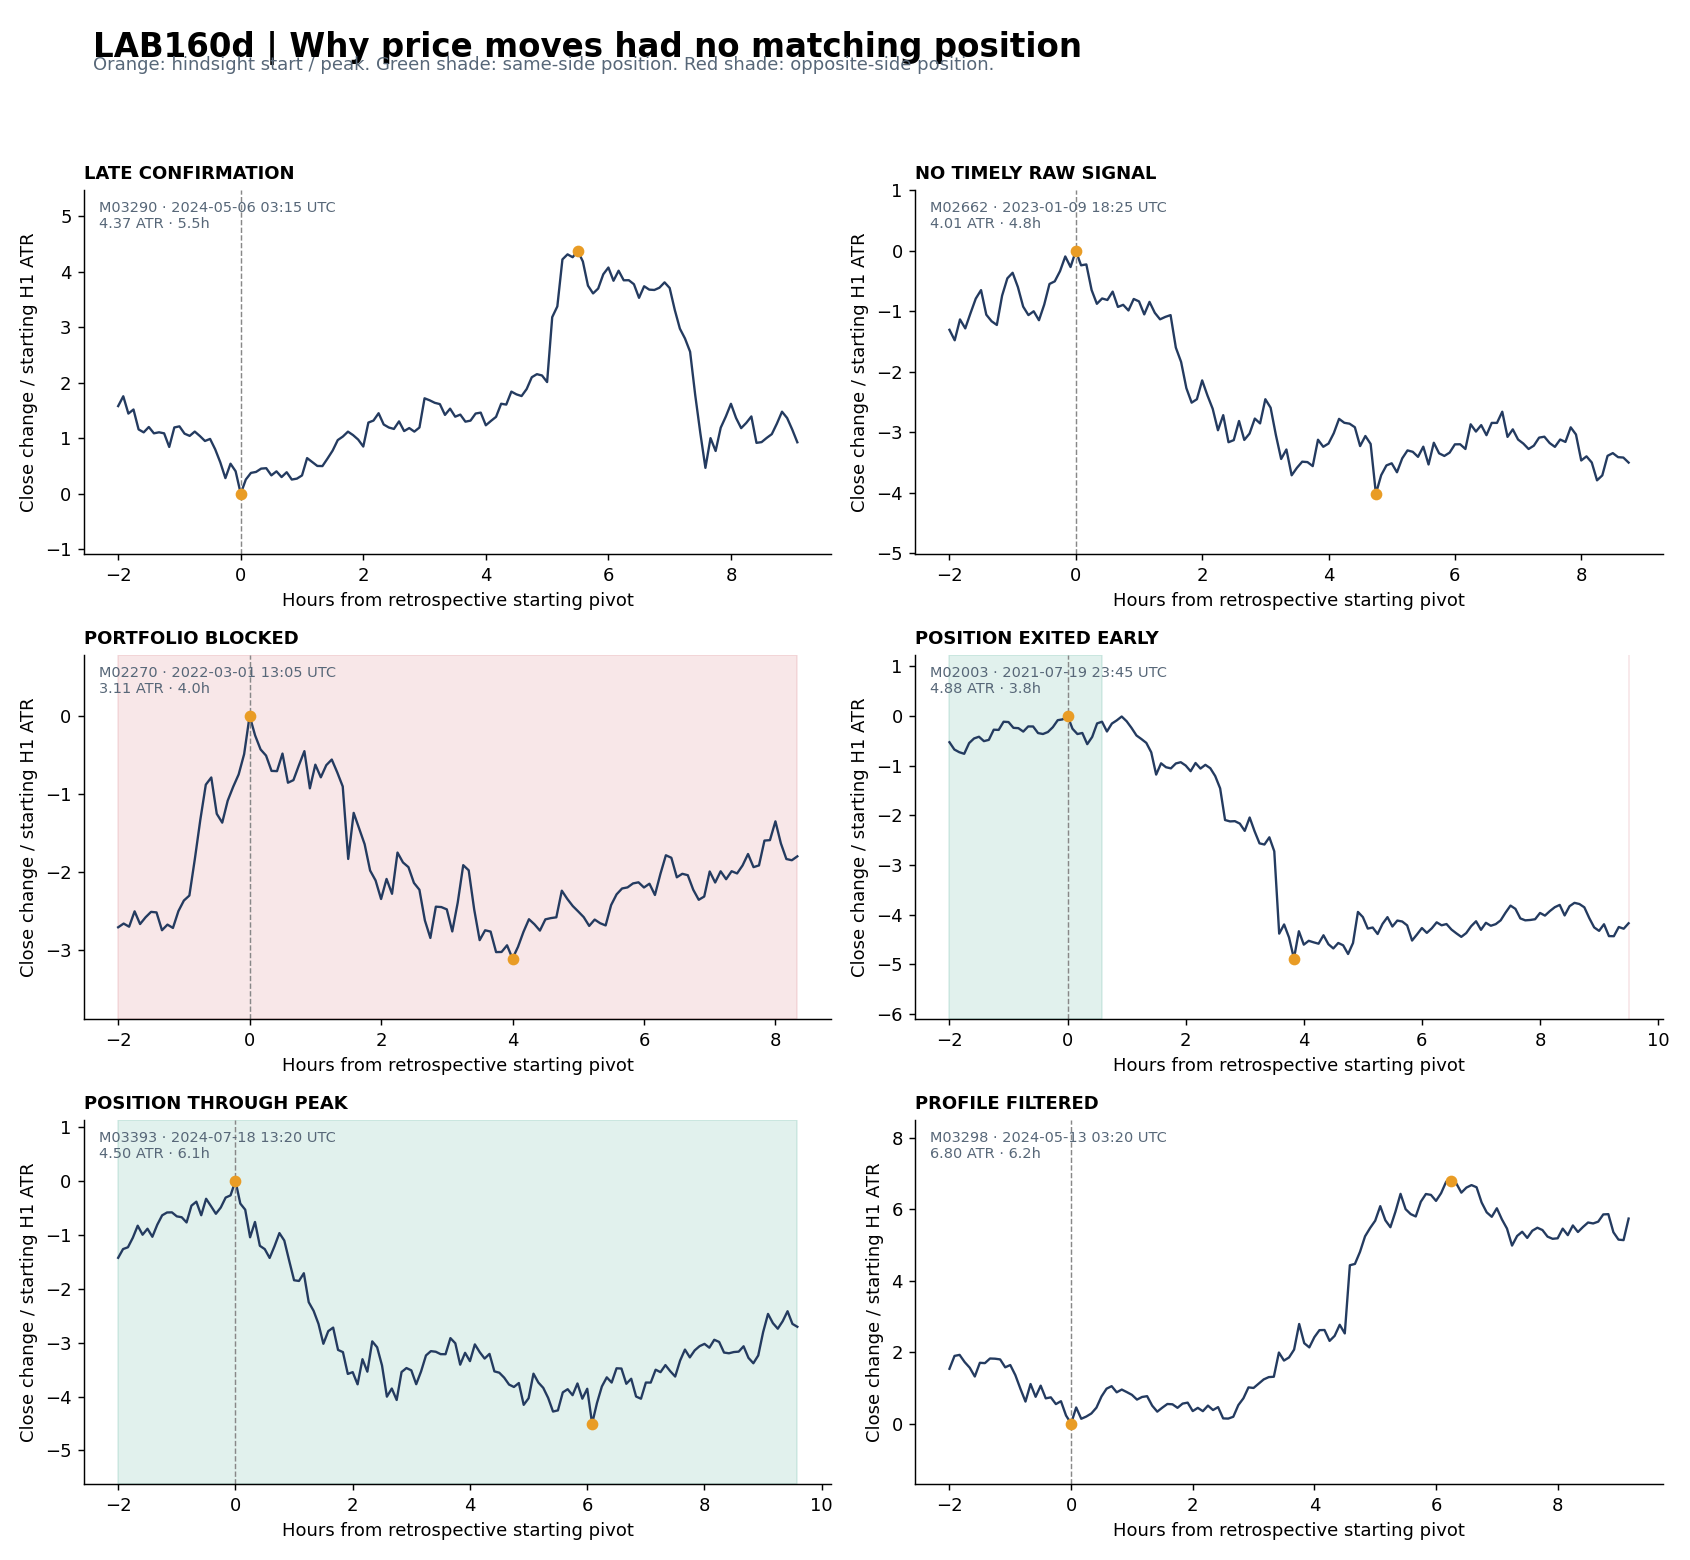

Source data for this figure (header and first rows):
definition, start, peak, cutoff, end, side, start_price, peak_price, amplitude_atr, pre_adverse_atr, duration_h, move_id, category, raw_before_peak, eligible_before_peak, positions_overlap, carried_positions, held_at_peak, peak_bar_ambiguous, prior_finished_positions, late_confirmations, net_r_during_move, best_single_trade_gross_capture_pct, positive_directional_contribution
LEG_REV1ATR, 2024-05-06 03:15:00+00:00, 2024-05-06 08:45:00+00:00, 2024-05-06 08:45:00+00:00, 2024-05-06 10:20:00+00:00, 1, 63677, 65413, 4.373, 0.0, 5.5, M03290, LATE_CONFIRMATION, 0, 0, 0, 0, 0, 0, 0, 1, 0.0, 0.0, False
LEG_REV1ATR, 2023-01-09 18:25:00+00:00, 2023-01-09 23:10:00+00:00, 2023-01-09 23:10:00+00:00, 2023-01-10 01:10:00+00:00, -1, 17382, 17141, 4.013, 0.0, 4.75, M02662, NO_TIMELY_RAW_SIGNAL, 0, 0, 0, 0, 0, 0, 0, 0, 0.0, 0.0, False
LEG_REV1ATR, 2022-03-01 13:05:00+00:00, 2022-03-01 17:05:00+00:00, 2022-03-01 17:05:00+00:00, 2022-03-01 19:25:00+00:00, -1, 44855, 43295, 3.108, 0.0, 4.0, M02270, PORTFOLIO_BLOCKED, 2, 2, 0, 0, 0, 0, 0, 0, 0.0, 0.0, False
LEG_REV1ATR, 2021-07-19 23:45:00+00:00, 2021-07-20 03:35:00+00:00, 2021-07-20 03:35:00+00:00, 2021-07-20 07:15:00+00:00, -1, 30924, 29495, 4.884, 0.0, 3.833, M02003, POSITION_EXITED_EARLY, 0, 0, 1, 1, 0, 0, 0, 0, -0.2668, -4.949, False
LEG_REV1ATR, 2024-07-18 13:20:00+00:00, 2024-07-18 19:25:00+00:00, 2024-07-18 19:25:00+00:00, 2024-07-18 20:55:00+00:00, -1, 65058, 63237, 4.502, 0.0, 6.083, M03393, POSITION_THROUGH_PEAK, 0, 0, 1, 1, 1, 0, 0, 0, 2.292, 88.15, True
LEG_REV1ATR, 2024-05-13 03:20:00+00:00, 2024-05-13 09:35:00+00:00, 2024-05-13 09:35:00+00:00, 2024-05-13 10:30:00+00:00, 1, 60773, 63090, 6.795, 0.0, 6.25, M03298, PROFILE_FILTERED, 1, 0, 0, 0, 0, 0, 0, 0, 0.0, 0.0, False
